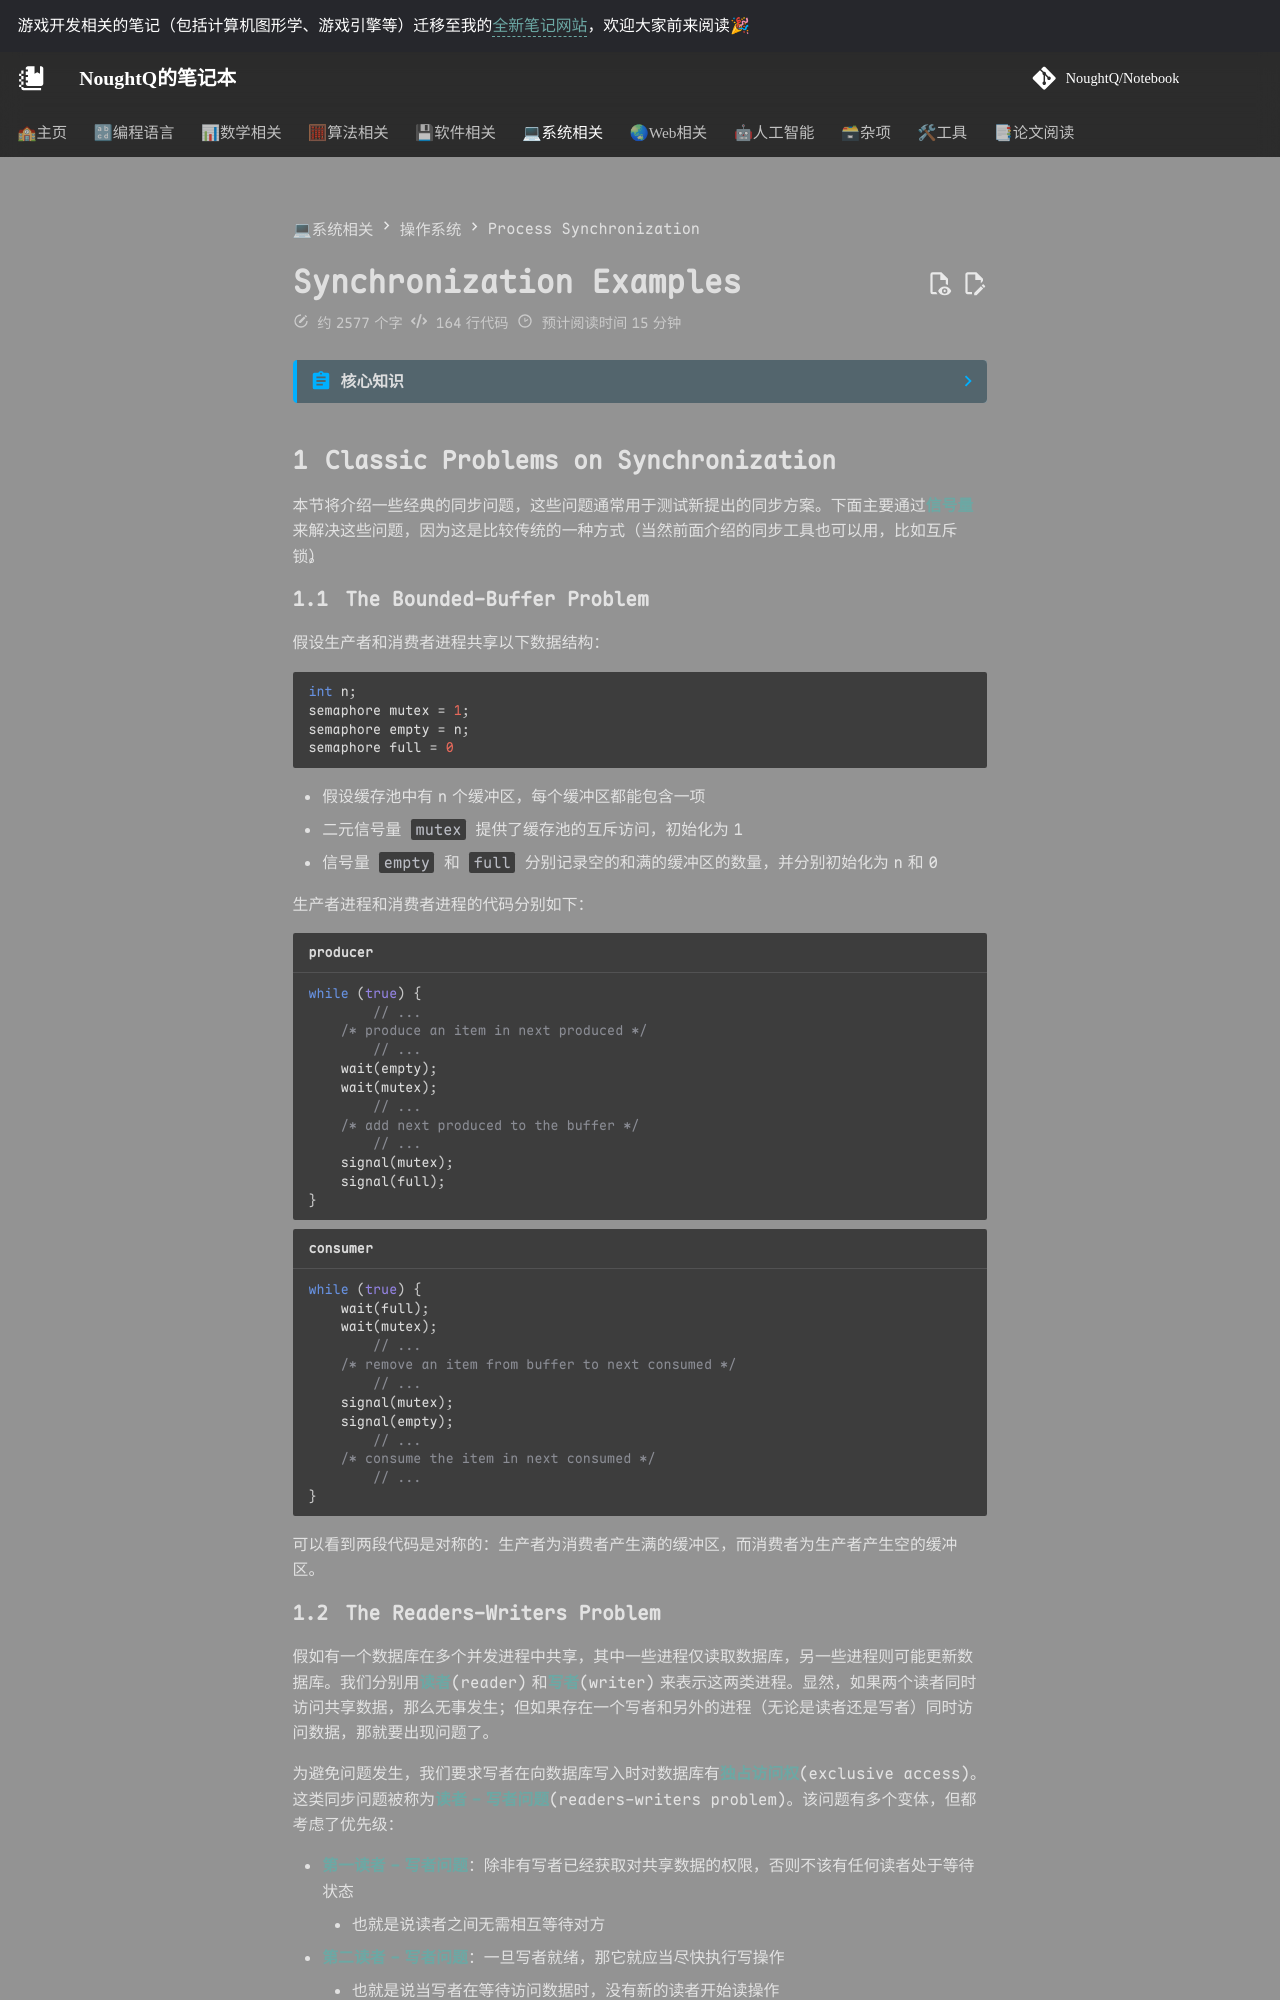

repository: NoughtQ/notebook · page: sys/os/7.html · generator: mkdocs

---
counter: true
---

# Synchronization Examples

??? abstract "核心知识"

    复习时只需关注三个同步问题：

    - 有界缓冲区问题
    - 读者-写者问题
    - 哲学家就餐问题

## Classic Problems on Synchronization

本节将介绍一些经典的同步问题，这些问题通常用于测试新提出的同步方案。下面主要通过**信号量**来解决这些问题，因为这是比较传统的一种方式（当然前面介绍的同步工具也可以用，比如互斥锁）。


### The Bounded-Buffer Problem

假设生产者和消费者进程共享以下数据结构：

```c
int n;
semaphore mutex = 1;
semaphore empty = n;
semaphore full = 0
```

- 假设缓存池中有 n 个缓冲区，每个缓冲区都能包含一项
- 二元信号量 `mutex` 提供了缓存池的互斥访问，初始化为 1
- 信号量 `empty` 和 `full` 分别记录空的和满的缓冲区的数量，并分别初始化为 n 和 0

生产者进程和消费者进程的代码分别如下：

<div class="grid" markdown>

```c title="producer"
while (true) {
        // ...
    /* produce an item in next produced */
        // ...
    wait(empty);
    wait(mutex);
        // ...
    /* add next produced to the buffer */
        // ...
    signal(mutex);
    signal(full);
}
```

```c title="consumer"
while (true) {
    wait(full);
    wait(mutex);
        // ...
    /* remove an item from buffer to next consumed */
        // ...
    signal(mutex);
    signal(empty);
        // ...
    /* consume the item in next consumed */
        // ...
}
```

</div>

可以看到两段代码是对称的：生产者为消费者产生满的缓冲区，而消费者为生产者产生空的缓冲区。
